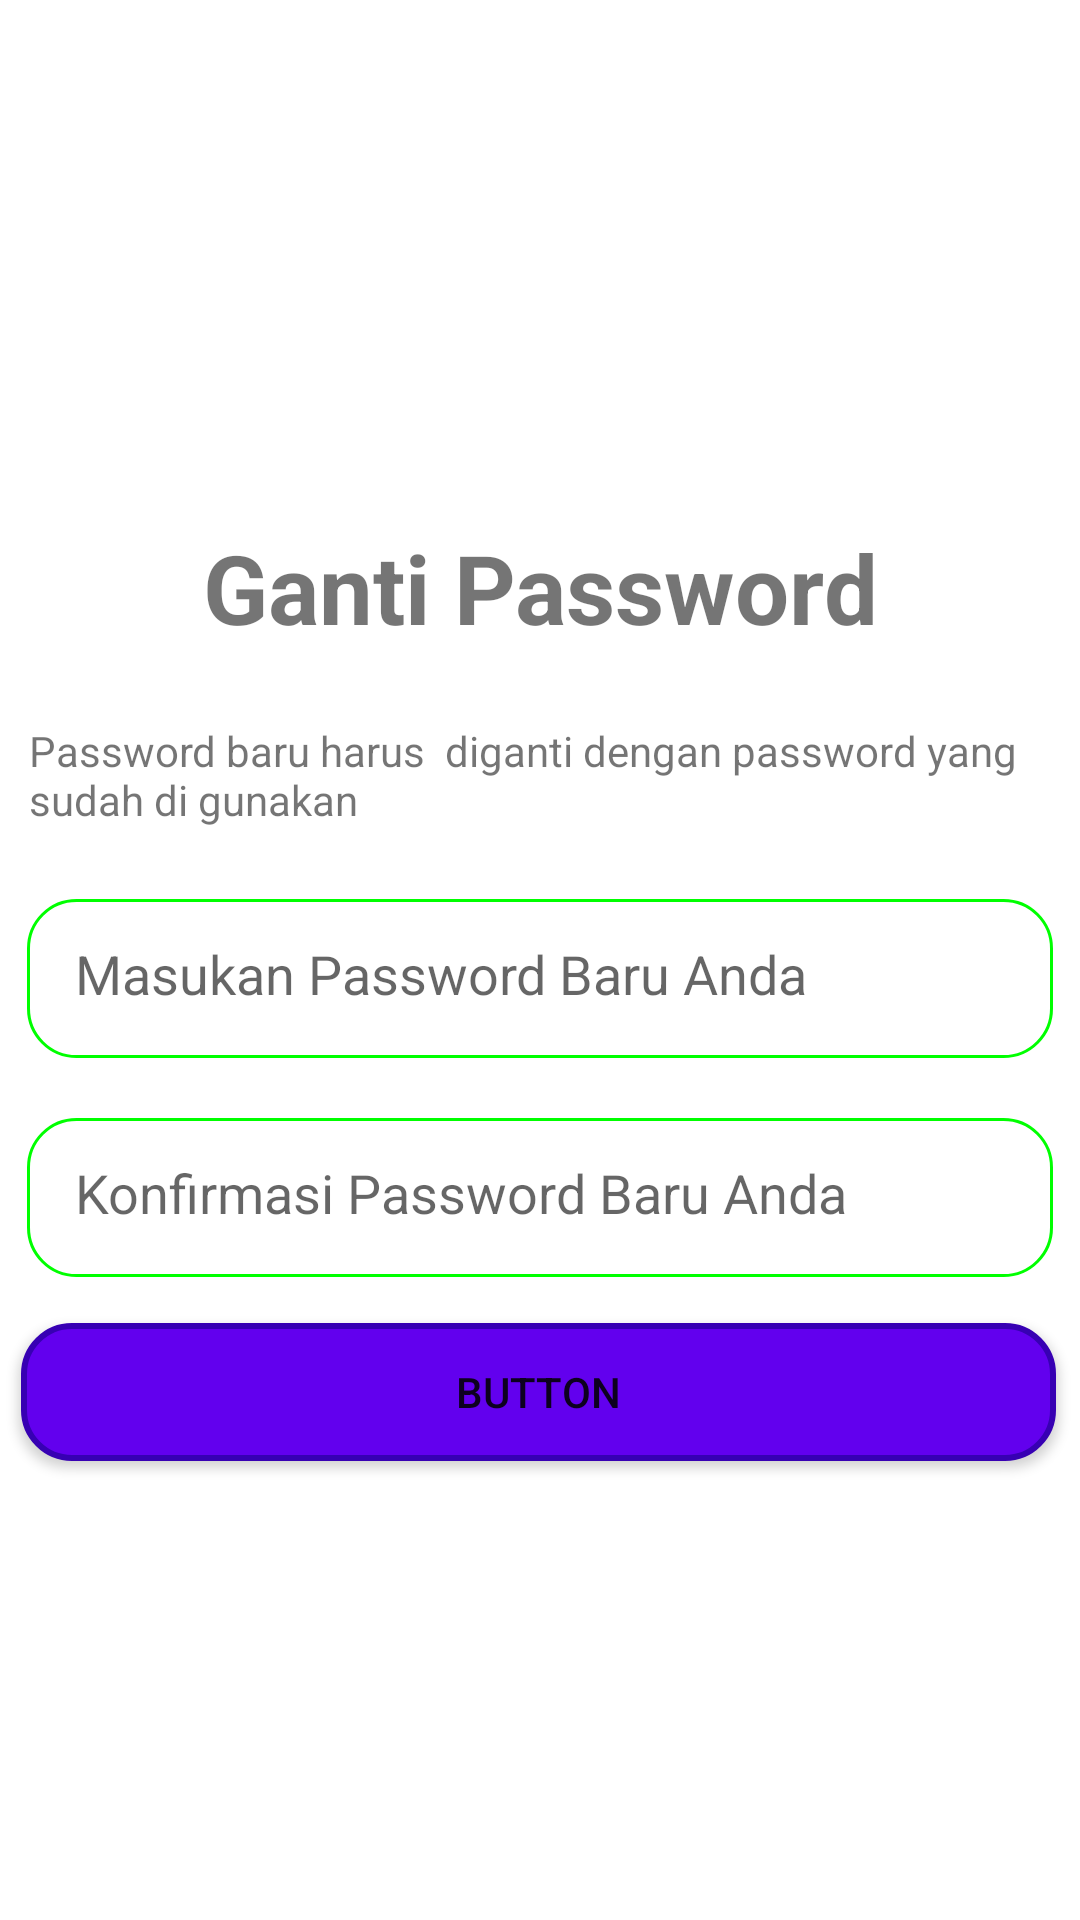

Layout XML and referenced resources for this Android screen:
<!-- AndroidManifest.xml: application theme AppTheme -->
<!-- res/layout/activity_change_password.xml -->
<?xml version="1.0" encoding="utf-8"?>
<androidx.constraintlayout.widget.ConstraintLayout xmlns:android="http://schemas.android.com/apk/res/android"
    xmlns:app="http://schemas.android.com/apk/res-auto"
    xmlns:tools="http://schemas.android.com/tools"
    android:layout_width="match_parent"
    android:layout_height="match_parent">

    <TextView
        android:id="@+id/textView2"
        android:layout_width="wrap_content"
        android:layout_height="wrap_content"
        android:text="Ganti Password"
        android:textSize="32dp"
        android:textStyle="bold"
        app:layout_constraintBottom_toBottomOf="parent"
        app:layout_constraintEnd_toEndOf="parent"
        app:layout_constraintStart_toStartOf="parent"
        app:layout_constraintTop_toTopOf="parent"
        app:layout_constraintVertical_bias="0.292" />

    <TextView
        android:id="@+id/textView3"
        android:layout_width="341dp"
        android:layout_height="39dp"
        android:text="Password baru harus  diganti dengan password yang sudah di gunakan"
        app:layout_constraintBottom_toBottomOf="parent"
        app:layout_constraintEnd_toEndOf="parent"
        app:layout_constraintStart_toStartOf="parent"
        app:layout_constraintTop_toBottomOf="@+id/textView2"
        app:layout_constraintVertical_bias="0.061" />

    <EditText
        android:id="@+id/editTextPassword"
        android:layout_width="342dp"
        android:layout_height="53dp"
        android:layout_marginTop="20dp"
        android:background="@drawable/rounded_textfield"
        android:hint="Masukan Password Baru Anda"
        android:padding="16dp"
        app:layout_constraintEnd_toEndOf="parent"
        app:layout_constraintHorizontal_bias="0.507"
        app:layout_constraintStart_toStartOf="parent"
        app:layout_constraintTop_toBottomOf="@+id/textView3" />

    <EditText
        android:id="@+id/editTextConfirmPassword"
        android:layout_width="342dp"
        android:layout_height="53dp"
        android:layout_marginTop="20dp"
        android:background="@drawable/rounded_textfield"
        android:hint="Konfirmasi Password Baru Anda"
        android:padding="16dp"
        app:layout_constraintEnd_toEndOf="parent"
        app:layout_constraintHorizontal_bias="0.507"
        app:layout_constraintStart_toStartOf="parent"
        app:layout_constraintTop_toBottomOf="@+id/editTextPassword"
        app:layout_constraintVertical_bias="0.01999998" />

    <Button
        android:id="@+id/button"
        android:layout_width="345dp"
        android:layout_height="46dp"
        android:background="@drawable/rounded_rectagle_button"
        android:text="Button"
        app:layout_constraintBottom_toBottomOf="parent"
        app:layout_constraintEnd_toEndOf="parent"
        app:layout_constraintHorizontal_bias="0.469"
        app:layout_constraintStart_toStartOf="parent"
        app:layout_constraintTop_toBottomOf="@+id/editTextConfirmPassword"
        app:layout_constraintVertical_bias="0.092" />
</androidx.constraintlayout.widget.ConstraintLayout>
<!-- resources referenced by this layout -->
<resources>
  <!-- drawable rounded_rectagle_button (drawable) -->
  <shape xmlns:android="http://schemas.android.com/apk/res/android">
      <solid android:color="#FF6200EE" /> 
      <corners android:radius="16dp" /> 
      <stroke
          android:width="2dp"
          android:color="#FF3700B3" /> 
      <padding
          android:left="10dp"
          android:top="10dp"
          android:right="10dp"
          android:bottom="10dp" />
  </shape>
  <!-- drawable rounded_textfield (drawable) -->
  <shape xmlns:android="http://schemas.android.com/apk/res/android">
      <solid android:color="#FFFFFF" /> 
      <corners android:radius="16dp" /> 
      <stroke
          android:width="1dp"
          android:color="#00FF00" /> 
  </shape>
  <color name="md_theme_primary">#45AF44</color>
  <color name="md_theme_onPrimary">#FFFFFF</color>
  <color name="md_theme_primaryContainer">#BEF0B2</color>
  <color name="md_theme_onPrimaryContainer">#002202</color>
  <color name="md_theme_secondary">#53634E</color>
  <color name="md_theme_onSecondary">#FFFFFF</color>
  <color name="md_theme_secondaryContainer">#D6E8CE</color>
  <color name="md_theme_onSecondaryContainer">#111F0F</color>
  <color name="md_theme_tertiary">#38656A</color>
  <color name="md_theme_onTertiary">#FFFFFF</color>
  <color name="md_theme_tertiaryContainer">#BCEBF0</color>
  <color name="md_theme_onTertiaryContainer">#002022</color>
  <color name="md_theme_error">#BA1A1A</color>
  <color name="md_theme_onError">#FFFFFF</color>
  <color name="md_theme_errorContainer">#FFDAD6</color>
  <color name="md_theme_onErrorContainer">#410002</color>
  <color name="md_theme_background">#F7FBF1</color>
  <color name="md_theme_onBackground">#191D17</color>
  <color name="md_theme_surface">#F7FBF1</color>
  <color name="md_theme_onSurface">#191D17</color>
  <color name="md_theme_surfaceVariant">#DEE4D8</color>
  <color name="md_theme_onSurfaceVariant">#42493F</color>
  <color name="md_theme_outline">#73796F</color>
  <color name="md_theme_outlineVariant">#C2C8BC</color>
  <color name="md_theme_inverseSurface">#2D322B</color>
  <color name="md_theme_inverseOnSurface">#EFF2E8</color>
  <color name="md_theme_inversePrimary">#A2D398</color>
  <color name="md_theme_primaryFixed">#BEF0B2</color>
  <color name="md_theme_onPrimaryFixed">#002202</color>
  <color name="md_theme_primaryFixedDim">#A2D398</color>
  <color name="md_theme_onPrimaryFixedVariant">#255022</color>
  <color name="md_theme_secondaryFixed">#D6E8CE</color>
  <color name="md_theme_onSecondaryFixed">#111F0F</color>
  <color name="md_theme_secondaryFixedDim">#BACCB3</color>
  <color name="md_theme_onSecondaryFixedVariant">#3C4B38</color>
  <color name="md_theme_tertiaryFixed">#BCEBF0</color>
  <color name="md_theme_onTertiaryFixed">#002022</color>
  <color name="md_theme_tertiaryFixedDim">#A0CFD3</color>
  <color name="md_theme_onTertiaryFixedVariant">#1E4D51</color>
  <color name="md_theme_surfaceDim">#D8DBD2</color>
  <color name="md_theme_surfaceBright">#F7FBF1</color>
  <color name="md_theme_surfaceContainerLowest">#FFFFFF</color>
  <color name="md_theme_surfaceContainerLow">#F2F5EB</color>
  <color name="md_theme_surfaceContainer">#ECEFE6</color>
  <color name="md_theme_surfaceContainerHigh">#E6E9E0</color>
  <color name="md_theme_surfaceContainerHighest">#E0E4DA</color>
</resources>
